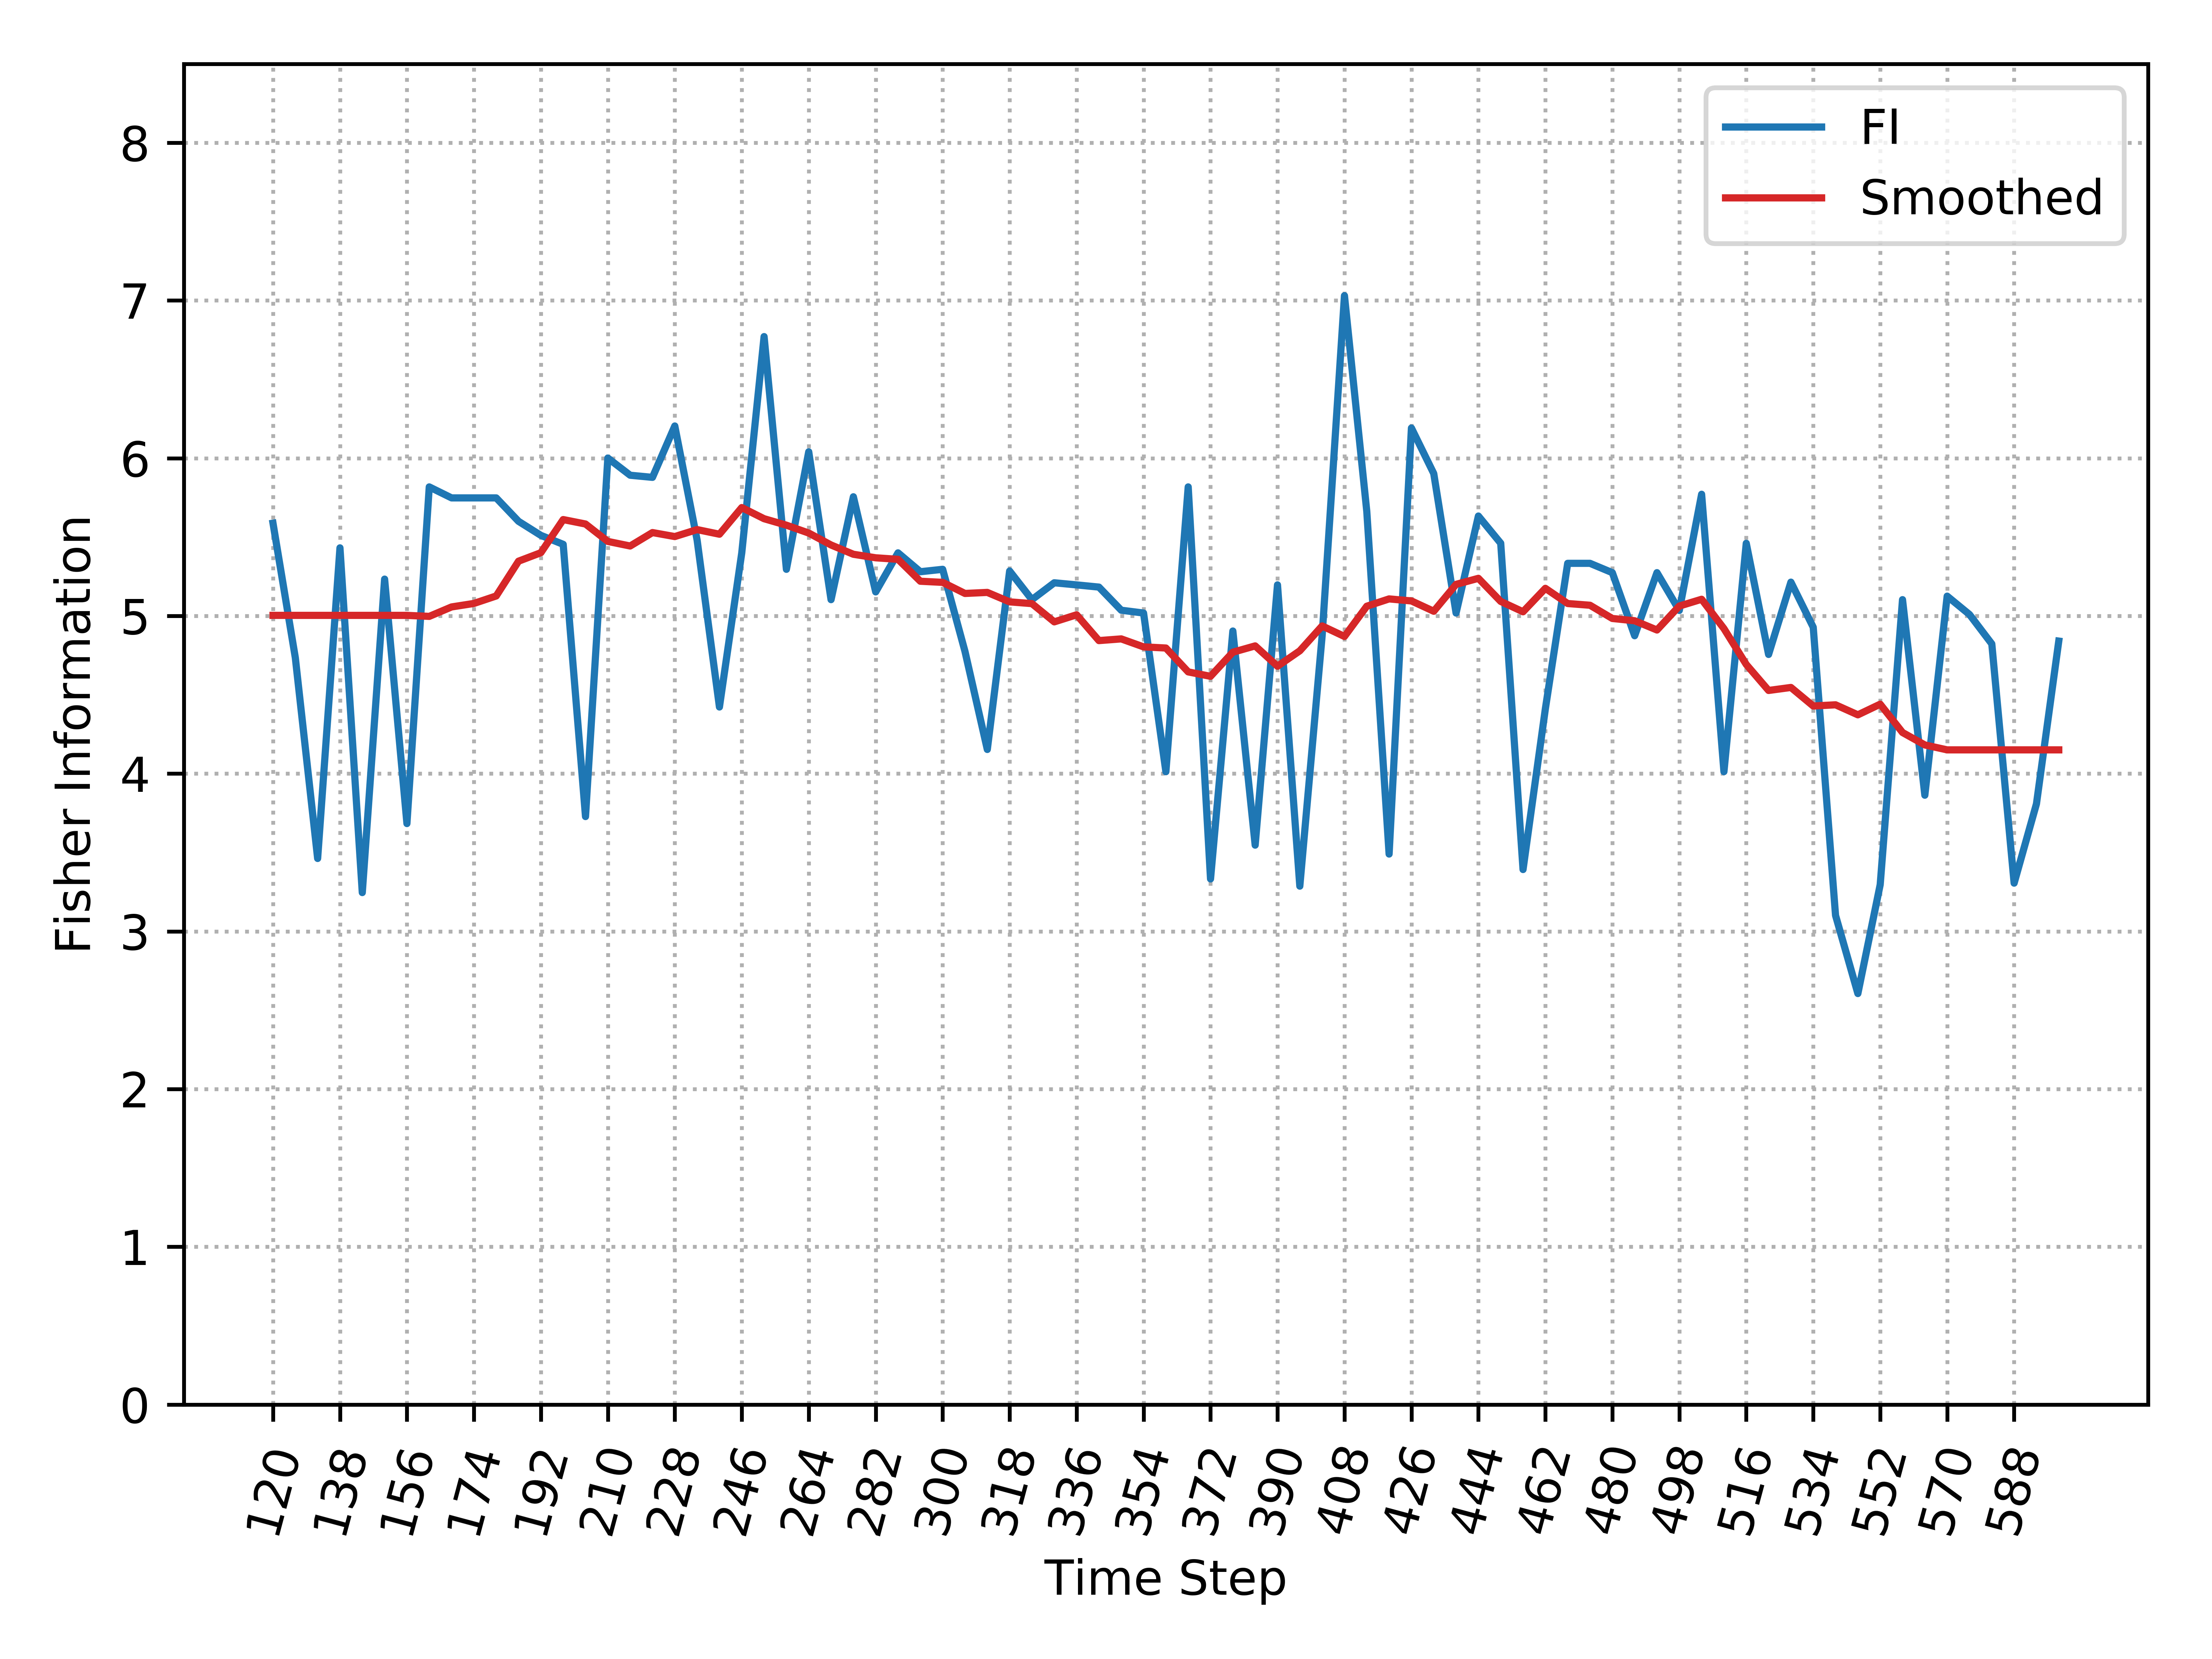

Data behind this chart, as committed beside it:
, Time_Step, FI, Smooth_FI
0, 120, 5.588, 5.004
1, 126, 4.735, 5.004
2, 132, 3.462, 5.004
3, 138, 5.432, 5.004
4, 144, 3.246, 5.004
5, 150, 5.234, 5.004
6, 156, 3.684, 5.004
7, 162, 5.818, 4.997
8, 168, 5.749, 5.057
9, 174, 5.749, 5.079
10, 180, 5.749, 5.127
11, 186, 5.6, 5.347
12, 192, 5.511, 5.401
13, 198, 5.454, 5.611
14, 204, 3.728, 5.583
15, 210, 6.001, 5.473
16, 216, 5.892, 5.444
17, 222, 5.879, 5.529
18, 228, 6.205, 5.503
19, 234, 5.481, 5.548
20, 240, 4.423, 5.518
21, 246, 5.4, 5.687
22, 252, 6.771, 5.617
23, 258, 5.296, 5.576
24, 264, 6.041, 5.526
25, 270, 5.103, 5.45
26, 276, 5.756, 5.391
27, 282, 5.153, 5.369
28, 288, 5.4, 5.359
29, 294, 5.281, 5.22
30, 300, 5.296, 5.213
31, 306, 4.775, 5.143
32, 312, 4.154, 5.149
33, 318, 5.285, 5.089
34, 324, 5.103, 5.078
35, 330, 5.21, 4.963
36, 336, 5.197, 5.007
37, 342, 5.183, 4.844
38, 348, 5.036, 4.855
39, 354, 5.019, 4.804
40, 360, 4.012, 4.797
41, 366, 5.818, 4.645
42, 372, 3.333, 4.617
43, 378, 4.904, 4.77
44, 384, 3.547, 4.81
45, 390, 5.197, 4.681
46, 396, 3.287, 4.779
47, 402, 4.875, 4.937
48, 408, 7.031, 4.87
49, 414, 5.663, 5.062
50, 420, 3.49, 5.108
51, 426, 6.192, 5.095
52, 432, 5.903, 5.03
53, 438, 5.019, 5.2
54, 444, 5.634, 5.239
55, 450, 5.461, 5.092
56, 456, 3.392, 5.027
57, 462, 4.411, 5.175
58, 468, 5.334, 5.079
59, 474, 5.334, 5.068
... 21 more rows
